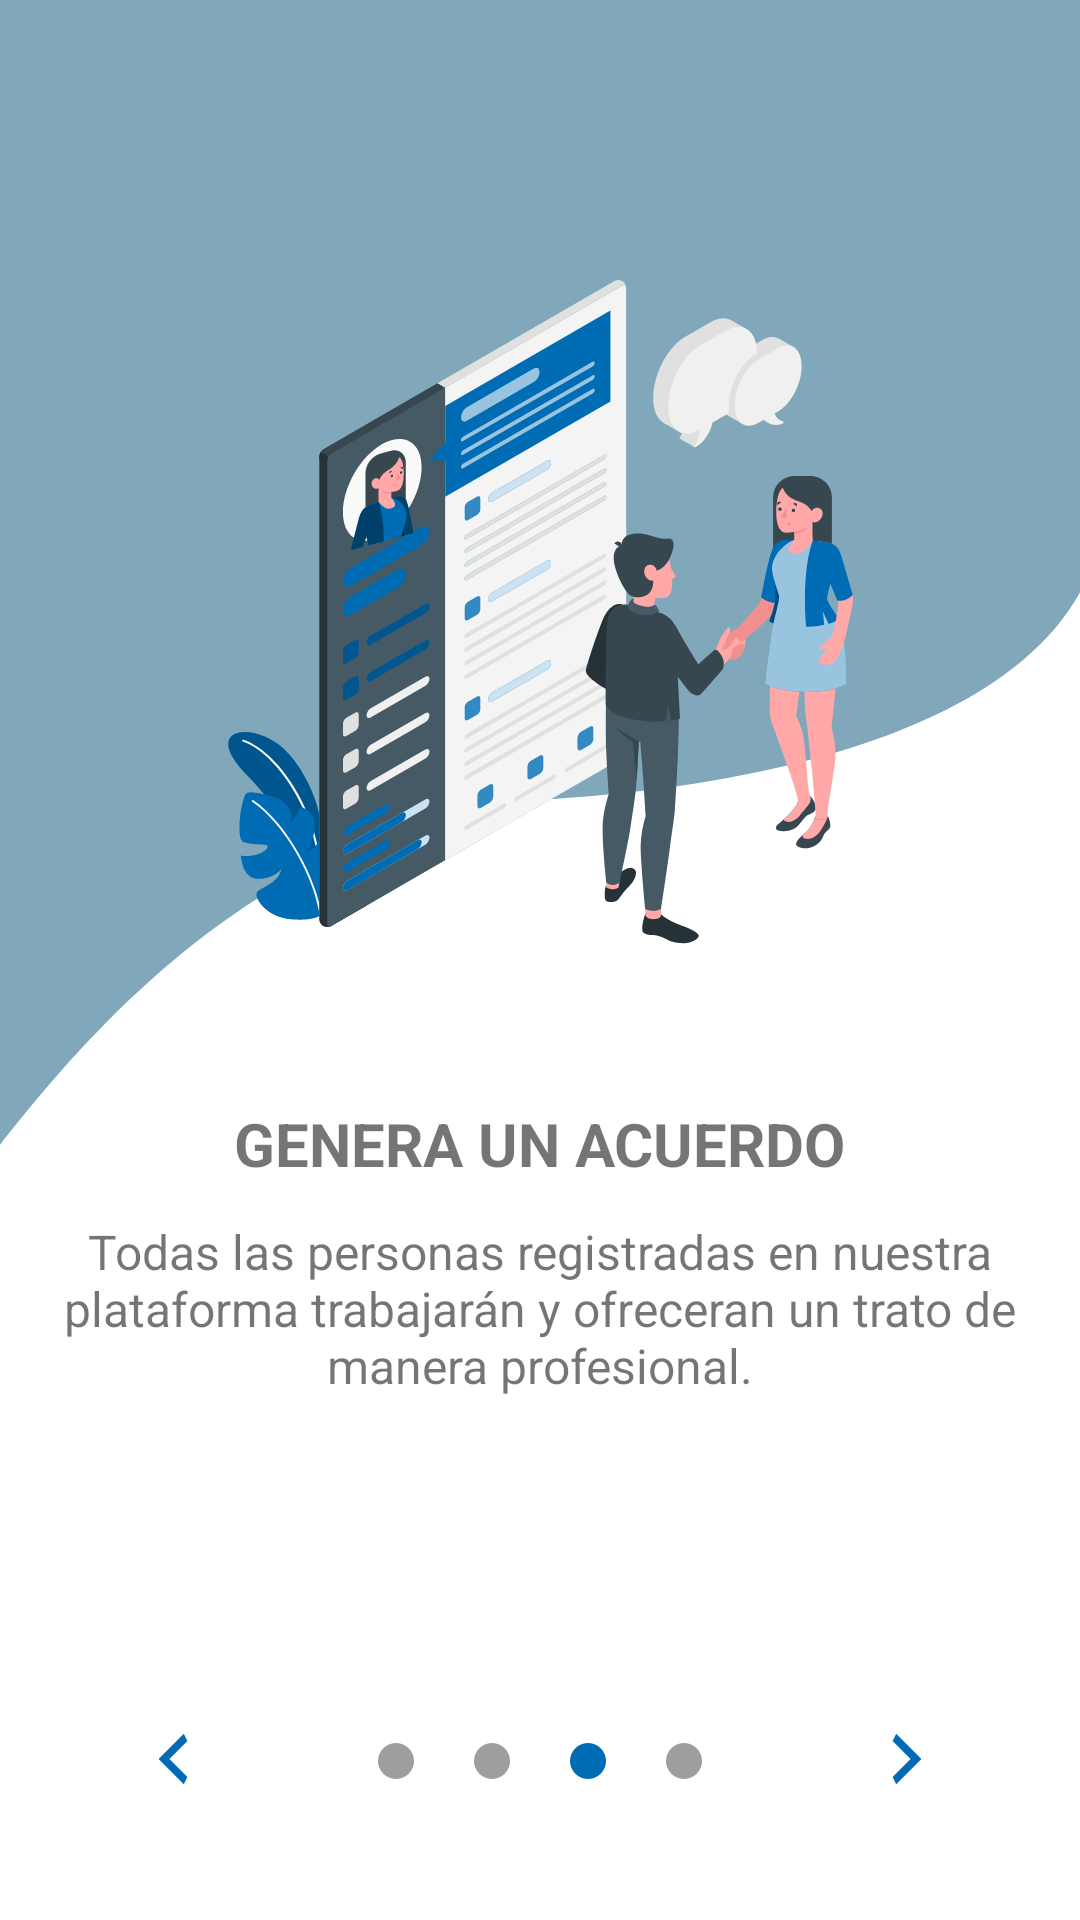

Android layout source for this screen:
<!-- AndroidManifest.xml: application theme Theme.Sotci1 -->
<!-- res/layout/activity_img_inicial3.xml -->
<?xml version="1.0" encoding="utf-8"?>
<androidx.constraintlayout.widget.ConstraintLayout xmlns:android="http://schemas.android.com/apk/res/android"
    xmlns:app="http://schemas.android.com/apk/res-auto"
    xmlns:tools="http://schemas.android.com/tools"
    android:layout_width="match_parent"
    android:layout_height="match_parent"
    tools:context=".ImgInicial3">

    <ImageView
        android:id="@+id/imageView"
        android:layout_width="match_parent"
        android:layout_height="wrap_content"
        android:layout_marginTop="-30dp"
        app:layout_constraintBottom_toBottomOf="parent"
        app:layout_constraintEnd_toEndOf="parent"
        app:layout_constraintStart_toStartOf="parent"
        app:layout_constraintTop_toTopOf="parent"
        app:layout_constraintVertical_bias="0.0"
        app:srcCompat="@drawable/ic_fondo_azul"
        tools:ignore="ImageContrastCheck" />

    <ImageView
        android:id="@+id/imageView2"
        android:layout_width="wrap_content"
        android:layout_height="wrap_content"
        app:layout_constraintBottom_toBottomOf="parent"
        app:layout_constraintEnd_toEndOf="parent"
        app:layout_constraintStart_toStartOf="@+id/imageView"
        app:layout_constraintTop_toTopOf="parent"
        app:layout_constraintVertical_bias="0.2"
        app:srcCompat="@drawable/ic_contract" />

    <TextView
        android:id="@+id/textView"
        android:layout_width="wrap_content"
        android:layout_height="wrap_content"
        android:text="GENERA UN ACUERDO"
        android:textSize="20dp"
        android:textStyle="bold"
        app:layout_constraintBottom_toBottomOf="parent"
        app:layout_constraintEnd_toEndOf="parent"
        app:layout_constraintStart_toStartOf="@+id/imageView"
        app:layout_constraintTop_toTopOf="parent"
        app:layout_constraintVertical_bias="0.60" />

    <TextView
        android:id="@+id/textView1"
        android:layout_width="wrap_content"
        android:layout_height="wrap_content"
        android:gravity="center"
        android:paddingStart="10dp"
        android:paddingRight="10dp"
        android:text="Todas las personas registradas en nuestra plataforma trabajarán y ofreceran un trato de manera profesional."
        android:textSize="16dp"
        app:layout_constraintBottom_toBottomOf="parent"
        app:layout_constraintEnd_toEndOf="parent"
        app:layout_constraintHorizontal_bias="0.0"
        app:layout_constraintStart_toStartOf="@+id/imageView"
        app:layout_constraintTop_toTopOf="parent"
        app:layout_constraintVertical_bias="0.7" />

    <ImageButton
        android:id="@+id/button"
        style="@style/Widget.MaterialComponents.Button.OutlinedButton"
        android:layout_width="wrap_content"
        android:layout_height="wrap_content"
        android:onClick="atras2"
        app:layout_constraintBottom_toBottomOf="parent"
        app:layout_constraintEnd_toEndOf="parent"
        app:layout_constraintHorizontal_bias="0.05"
        app:layout_constraintStart_toStartOf="@+id/imageView"
        app:layout_constraintTop_toTopOf="parent"
        app:layout_constraintVertical_bias="0.95"
        app:srcCompat="@drawable/ic_left"
        tools:ignore="OnClick,SpeakableTextPresentCheck" />

    <ImageView
        android:id="@+id/imageView3"
        android:layout_width="wrap_content"
        android:layout_height="wrap_content"
        app:layout_constraintBottom_toBottomOf="parent"
        app:layout_constraintEnd_toEndOf="parent"
        app:layout_constraintStart_toStartOf="@+id/imageView"
        app:layout_constraintTop_toTopOf="parent"
        app:layout_constraintVertical_bias="0.925"
        app:srcCompat="@drawable/ic_slider3" />

    <ImageButton
        android:id="@+id/imageButton"
        style="@style/Widget.MaterialComponents.Button.OutlinedButton"
        android:layout_width="wrap_content"
        android:layout_height="wrap_content"
        android:onClick="siguiente3"
        app:layout_constraintBottom_toBottomOf="parent"
        app:layout_constraintEnd_toEndOf="parent"
        app:layout_constraintHorizontal_bias="0.95"
        app:layout_constraintStart_toStartOf="@+id/imageView"
        app:layout_constraintTop_toTopOf="parent"
        app:layout_constraintVertical_bias="0.95"
        app:srcCompat="@drawable/ic_flecha_adelante"
        tools:ignore="OnClick,SpeakableTextPresentCheck" />
</androidx.constraintlayout.widget.ConstraintLayout>
<!-- resources referenced by this layout -->
<resources>
  <!-- drawable ic_contract: vector/xml drawable (drawable, 74802 chars, omitted) -->
  <!-- drawable ic_flecha_adelante (drawable) -->
  <vector xmlns:android="http://schemas.android.com/apk/res/android"
      android:width="24dp"
      android:height="24dp"
      android:viewportWidth="24"
      android:viewportHeight="24">
    <path
        android:pathData="M7.2,18.0001L13.2,12.0001L7.2,6.0001L8.4,3.6001L16.8,12.0001L8.4,20.4001L7.2,18.0001Z"
        android:fillColor="#006CB3"/>
  </vector>
  <!-- drawable ic_fondo_azul (drawable) -->
  <vector xmlns:android="http://schemas.android.com/apk/res/android"
      android:width="410dp"
      android:height="438dp"
      android:viewportWidth="360"
      android:viewportHeight="438">
    <path
        android:pathData="M176.5,307C84.5,318.6 27,399.167 0,438V0H360V228C332.4,285.2 241.333,303.5 176.5,307Z"
        android:strokeAlpha="0.5"
        android:fillColor="#005174"
        android:fillAlpha="0.5"/>
  </vector>
  <!-- drawable ic_left (drawable) -->
  <vector xmlns:android="http://schemas.android.com/apk/res/android"
      android:width="24dp"
      android:height="24dp"
      android:viewportWidth="24"
      android:viewportHeight="24">
    <path
        android:pathData="M16.8,18.0001L10.8,12.0001L16.8,6.0001L15.6,3.6001L7.2,12.0001L15.6,20.4001L16.8,18.0001Z"
        android:fillColor="#006CB3"/>
  </vector>
  <!-- drawable ic_slider3 (drawable) -->
  <vector xmlns:android="http://schemas.android.com/apk/res/android"
      android:width="108dp"
      android:height="12dp"
      android:viewportWidth="108"
      android:viewportHeight="12">
    <path
        android:pathData="M102,6m-6,0a6,6 0,1 1,12 0a6,6 0,1 1,-12 0"
        android:fillColor="#9E9E9E"/>
    <path
        android:pathData="M70,6m-6,0a6,6 0,1 1,12 0a6,6 0,1 1,-12 0"
        android:fillColor="#006CB3"/>
    <path
        android:pathData="M38,6m-6,0a6,6 0,1 1,12 0a6,6 0,1 1,-12 0"
        android:fillColor="#9E9E9E"/>
    <path
        android:pathData="M6,6m-6,0a6,6 0,1 1,12 0a6,6 0,1 1,-12 0"
        android:fillColor="#9E9E9E"/>
  </vector>
  <style name="Theme.Sotci1" parent="Theme.MaterialComponents.DayNight.NoActionBar">
          
          <item name="colorPrimary">@color/colorPrimary</item>
          <item name="colorPrimaryDark">@color/colorPrimaryDark</item>
          <item name="colorAccent">@color/colorAccent</item>
          
          <item name="colorSecondary">@color/teal_200</item>
          <item name="colorSecondaryVariant">@color/teal_700</item>
          <item name="colorOnSecondary">@color/black</item>
          
          <item name="android:statusBarColor" tools:targetApi="l">?attr/colorPrimaryVariant</item>
          
      </style>
  <color name="colorPrimary">#006CB3</color>
  <color name="colorPrimaryDark">#5288A1</color>
  <color name="colorAccent">#9E9E9E</color>
  <color name="teal_200">#FF03DAC5</color>
  <color name="teal_700">#FF018786</color>
  <color name="black">#FF000000</color>
</resources>
